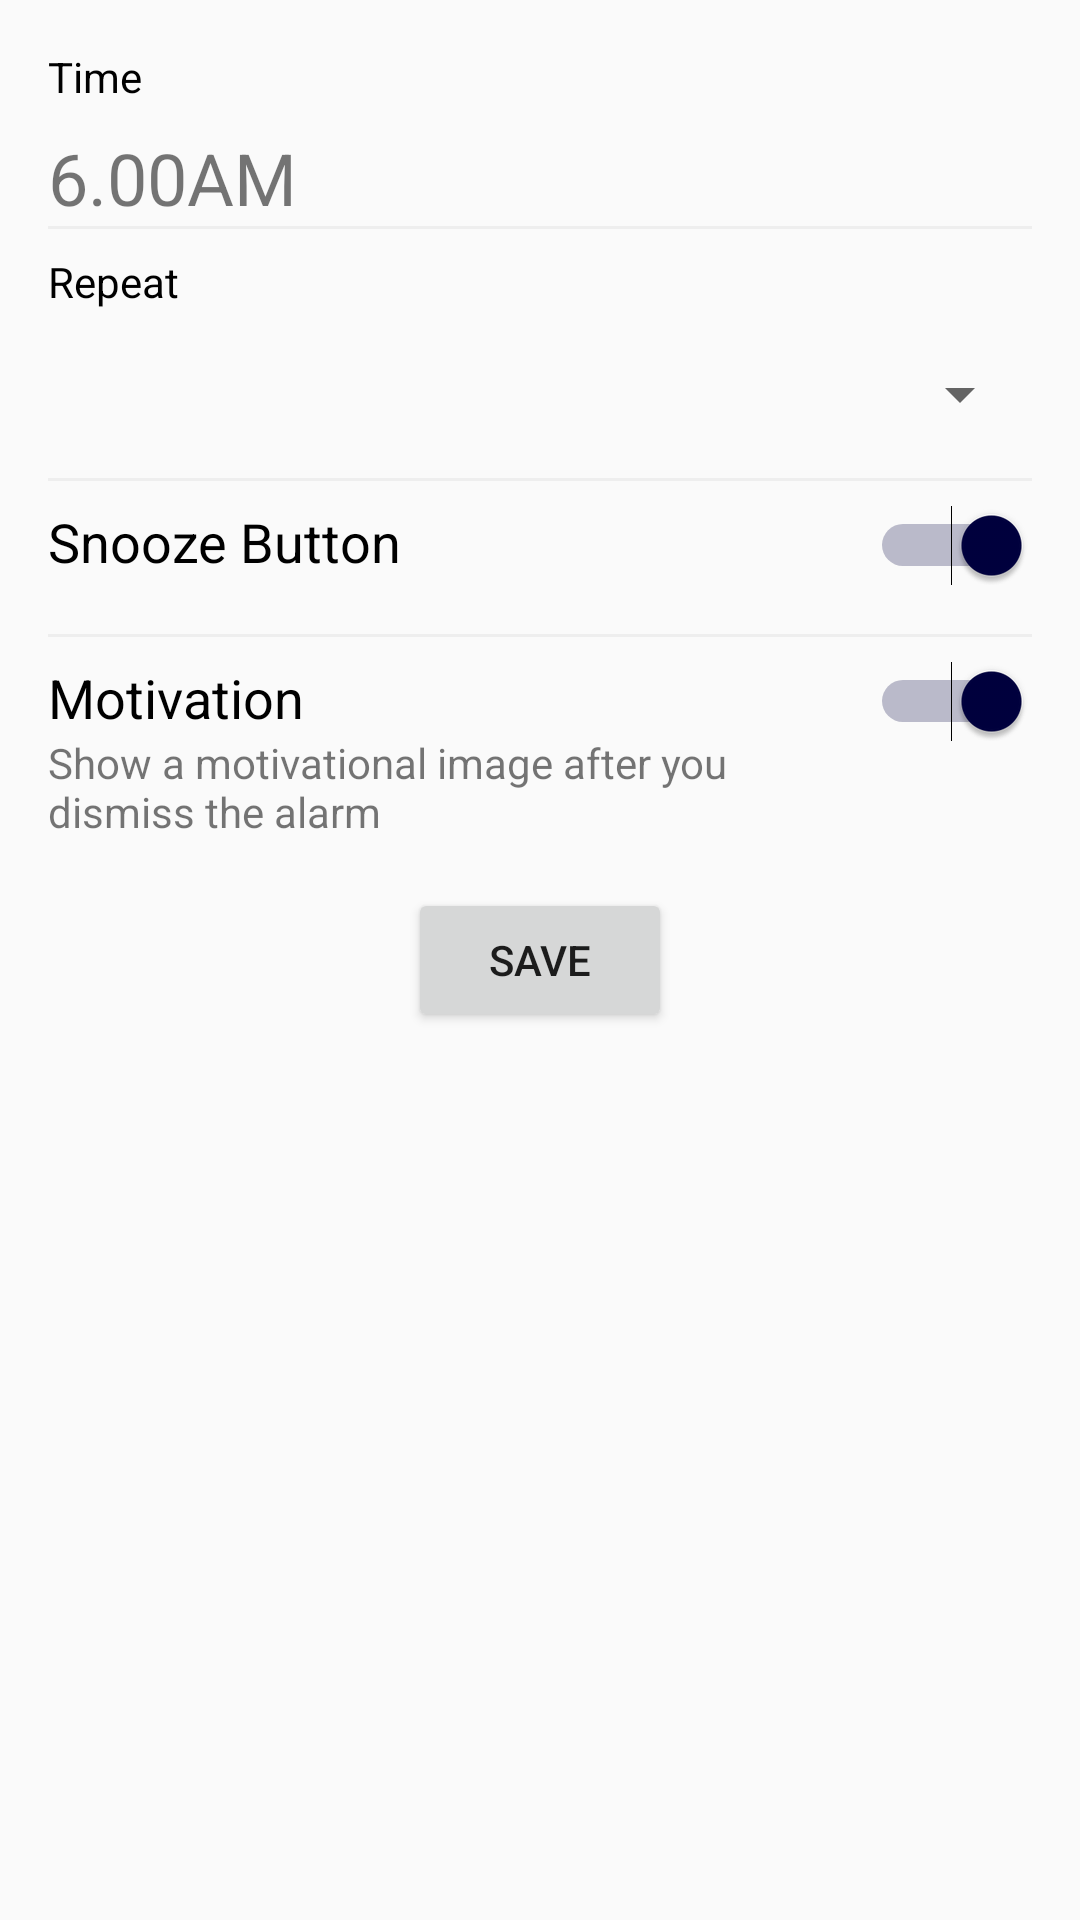

Reconstruct the res/layout file that produces this screen, plus the resources it refers to.
<!-- AndroidManifest.xml: application theme AppTheme -->
<!-- res/layout/activity_alarm_picker.xml -->
<?xml version="1.0" encoding="utf-8"?>
<RelativeLayout xmlns:android="http://schemas.android.com/apk/res/android"
    xmlns:tools="http://schemas.android.com/tools"
    android:layout_width="match_parent"
    android:layout_height="match_parent"
    android:padding="16dp"
    tools:context="com.example.h.alarmclock.AlarmPickerActivity">


    <TextView
        android:id="@+id/time_text"
        android:layout_width="match_parent"
        android:layout_height="wrap_content"
        android:text="Time"
        android:textColor="#000"
        android:clickable="true"
        android:focusable="true"
        />

    <TextView
        android:id="@+id/current_time_text"
        android:layout_width="match_parent"
        android:layout_height="wrap_content"
        android:layout_alignParentStart="true"
        android:layout_below="@+id/time_text"
        android:layout_marginTop="8dp"
        android:clickable="true"
        android:textSize="24sp"
        android:text="6.00AM"
        android:focusable="true"
        android:onClick="showTimePicker"
        />

    <View
        android:id="@+id/line1"
        android:layout_height="1dp"
        android:layout_width="match_parent"
        android:background="#eee"
        android:layout_marginBottom="8dp"
        android:layout_below="@id/current_time_text"/>

    <TextView
        android:id="@+id/repeat_text"
        android:layout_width="match_parent"
        android:layout_height="wrap_content"
        android:layout_alignParentStart="true"
        android:layout_below="@+id/line1"
        android:textColor="#000"
        android:text="Repeat" />

    <Spinner
        android:id="@+id/repeat_options_spinner"
        android:layout_width="match_parent"
        android:layout_height="wrap_content"
        android:layout_below="@+id/repeat_text"
        android:entries="@array/repeat_options"
        android:layout_centerHorizontal="true"
        android:layout_marginTop="16dp"
        android:layout_marginBottom="16dp"

        />

    <View
        android:id="@+id/line2"
        android:layout_height="1dp"
        android:layout_width="match_parent"
        android:background="#eee"
        android:layout_marginBottom="8dp"
        android:layout_below="@id/repeat_options_spinner"/>

    <TextView
        android:id="@+id/snooze_text"
        android:layout_width="wrap_content"
        android:layout_height="wrap_content"
        android:layout_alignParentStart="true"
        android:layout_below="@+id/line2"
        android:textSize="18sp"
        android:textColor="#000"
        android:text="Snooze Button" />

    <Switch
        android:id="@+id/snooze_switch"
        android:layout_width="wrap_content"
        android:layout_height="wrap_content"
        android:layout_alignParentEnd="true"
        android:layout_below="@+id/line2"
        android:theme="@style/SwitchTheme"
        android:checked="true"
        />

    <View
        android:id="@+id/line3"
        android:layout_height="1dp"
        android:layout_width="match_parent"
        android:background="#eee"
        android:layout_marginBottom="8dp"
        android:layout_marginTop="16dp"
        android:layout_below="@id/snooze_switch"

        />

    <TextView
        android:id="@+id/motivation_text"
        android:layout_width="wrap_content"
        android:layout_height="wrap_content"
        android:layout_alignParentStart="true"
        android:layout_below="@+id/line3"
        android:textSize="18sp"
        android:layout_toStartOf="@id/motivation_switch"
        android:textColor="#000"
        android:text="Motivation" />

    <Switch
        android:id="@+id/motivation_switch"
        android:layout_width="wrap_content"
        android:layout_height="wrap_content"
        android:layout_alignParentEnd="true"
        android:layout_below="@+id/line3"
        android:theme="@style/SwitchTheme"
        android:checked="true"
        />

    <TextView
        android:id="@+id/motivation_desc_text"
        android:layout_width="wrap_content"
        android:layout_height="wrap_content"
        android:layout_alignParentStart="true"
        android:layout_below="@+id/motivation_text"
        android:layout_toStartOf="@id/motivation_switch"
        android:text="Show a motivational image after you dismiss the alarm" />

    <Button
        android:id="@+id/button"
        android:layout_width="wrap_content"
        android:layout_height="wrap_content"
        android:layout_below="@+id/motivation_desc_text"
        android:layout_centerHorizontal="true"
        android:layout_marginTop="16dp"
        android:text="Save" />


</RelativeLayout>
<!-- resources referenced by this layout -->
<resources>
  <style name="SwitchTheme" parent="AppTheme">
          <item name="colorAccent">@color/colorPrimary</item>
          <item name="colorSwitchThumbNormal">@color/colorAccent</item>
      </style>
  <style name="AppTheme" parent="Theme.AppCompat.Light.DarkActionBar">
          
          <item name="colorPrimary">@color/colorPrimary</item>
          <item name="colorPrimaryDark">@color/colorPrimary</item>
          <item name="colorAccent">@color/colorAccent</item>
          <item name="android:windowActionBarOverlay">true</item>
      </style>
  <color name="colorPrimary">#00003e</color>
  <color name="colorAccent">#fffaff</color>
</resources>
